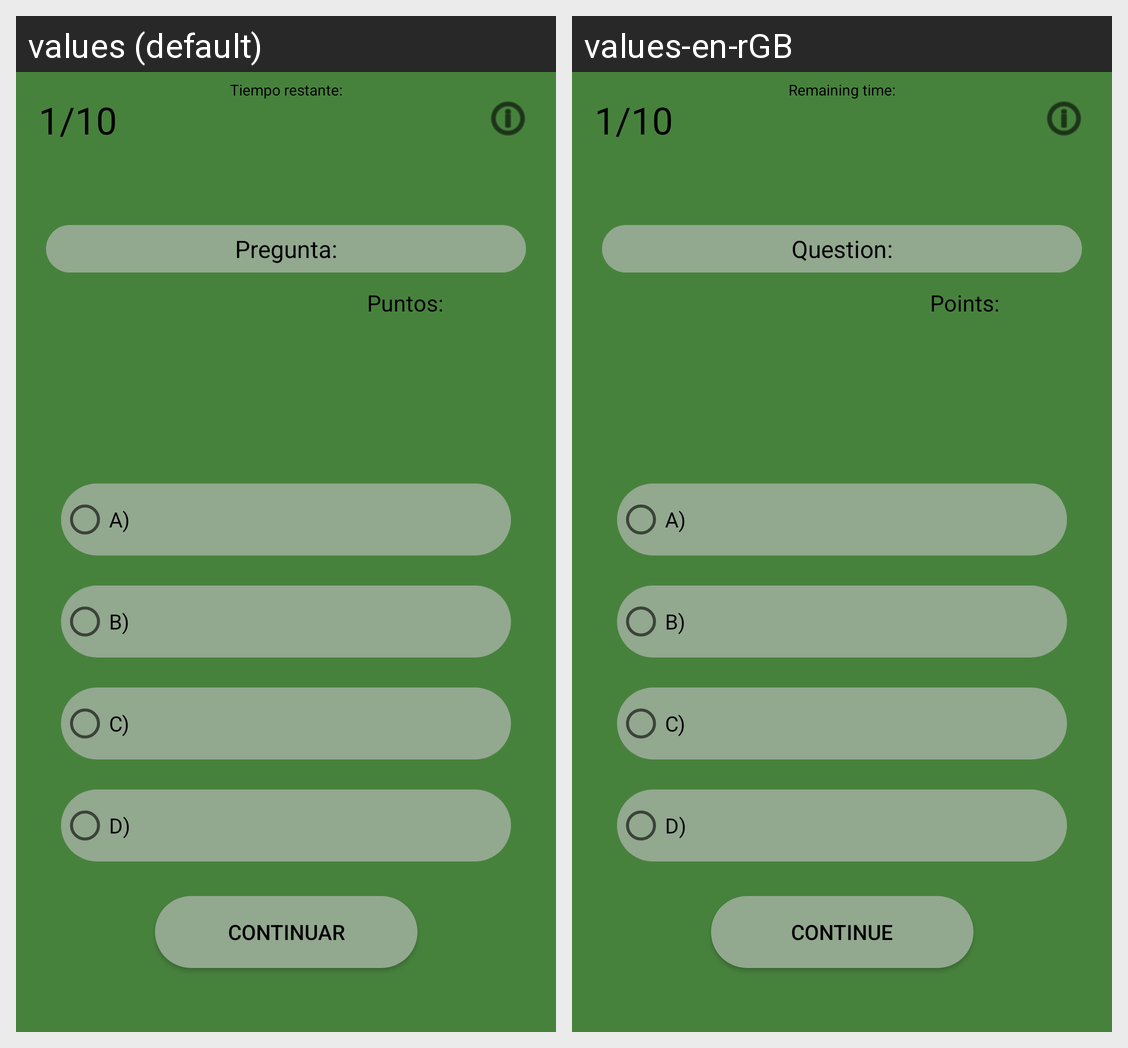

Strings drawn on this Android screen and how each of the app's shown locales translates them:
Android screen res/layout/fragment_questions.xml rendered under 2 locales, left to right: values (default), values-en-rGB. Device: Nexus 5 (rendered at 1080×1920; each locale shown at half size, 540×960, under a caption strip naming it); theme Theme.TheECOGame.
Strings drawn on this screen, with the default value and each locale's value (text and hints the layout hard-codes, and strings that could not be matched under every locale, appear in the picture but are not listed):

num_question
  values: 1
  values-en-rGB: 1  [not translated; the default value is used]

num_question_fixed
  values: /10
  values-en-rGB: /10  [not translated; the default value is used]

remaining_time
  values: Tiempo restante:
  values-en-rGB: Remaining time:

question
  values: Pregunta:
  values-en-rGB: Question:

points
  values: Puntos:
  values-en-rGB: Points:

optionA
  values: A)
  values-en-rGB: A)  [not translated; the default value is used]

optionB
  values: B)
  values-en-rGB: B)  [not translated; the default value is used]

optionC
  values: C)
  values-en-rGB: C)  [not translated; the default value is used]

optionD
  values: D)
  values-en-rGB: D)  [not translated; the default value is used]

continue_next
  values: Continuar
  values-en-rGB: Continue
